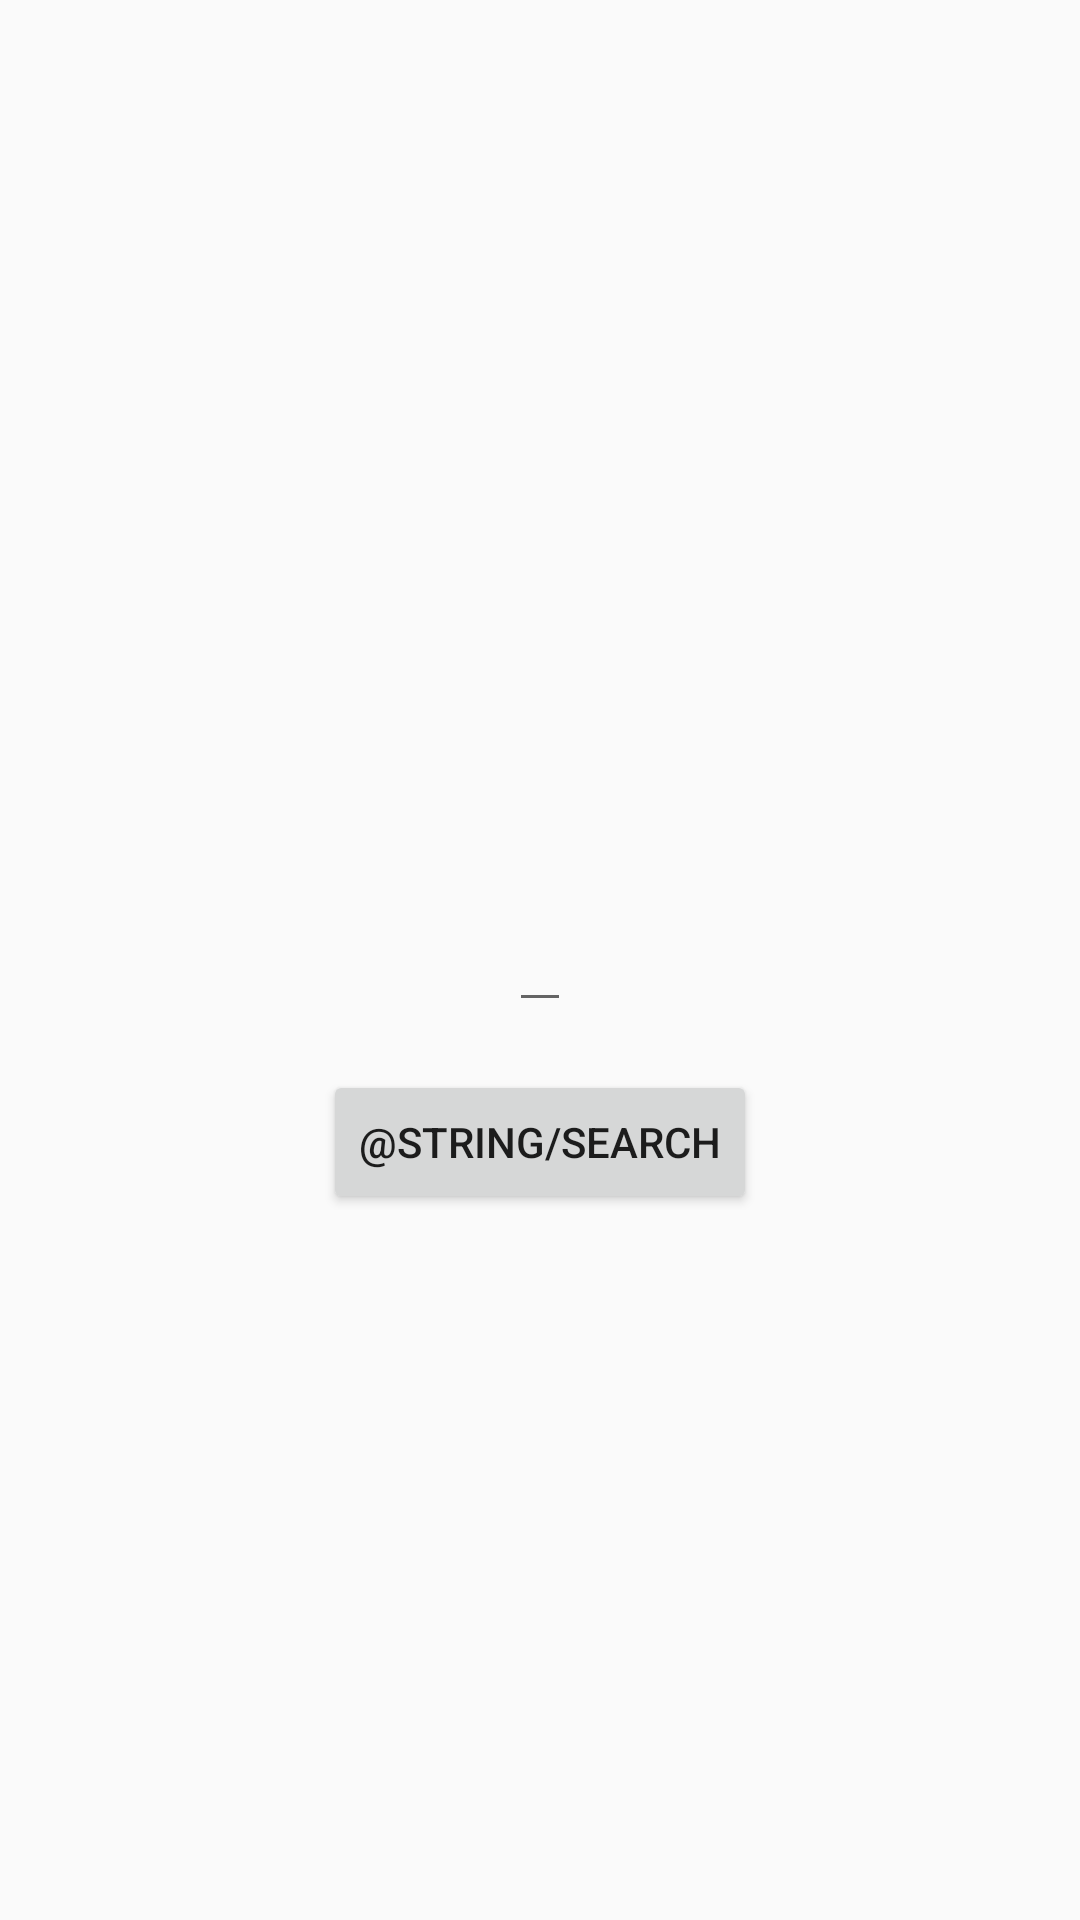

Reconstruct the res/layout file that produces this screen, plus the resources it refers to.
<!-- AndroidManifest.xml: application theme AppTheme -->
<!-- res/layout/activity_main.xml -->
<?xml version="1.0" encoding="utf-8"?>
<androidx.constraintlayout.widget.ConstraintLayout xmlns:android="http://schemas.android.com/apk/res/android"
    xmlns:app="http://schemas.android.com/apk/res-auto"
    xmlns:tools="http://schemas.android.com/tools"
    android:layout_width="match_parent"
    android:layout_height="match_parent"
    tools:context=".MainActivity">

    <ProgressBar
        android:id="@+id/progressBar"
        style="?android:attr/progressBarStyle"
        android:layout_width="wrap_content"
        android:layout_height="wrap_content"
        android:indeterminate="true"
        android:visibility="gone"
        app:layout_constraintBottom_toBottomOf="parent"
        app:layout_constraintEnd_toEndOf="parent"
        app:layout_constraintStart_toStartOf="parent"
        app:layout_constraintTop_toTopOf="parent" />

    <EditText
        android:id="@+id/editTextSearch"
        android:layout_width="wrap_content"
        android:layout_height="wrap_content"
        app:layout_constraintBottom_toBottomOf="parent"
        app:layout_constraintLeft_toLeftOf="parent"
        app:layout_constraintRight_toRightOf="parent"
        app:layout_constraintTop_toTopOf="parent" />

    <Button
        android:id="@+id/buttonSearch"
        android:layout_width="wrap_content"
        android:layout_height="wrap_content"
        android:layout_marginTop="16dp"
        android:text="@string/search"
        app:layout_constraintEnd_toEndOf="parent"
        app:layout_constraintStart_toStartOf="parent"
        app:layout_constraintTop_toBottomOf="@+id/editTextSearch" />

</androidx.constraintlayout.widget.ConstraintLayout>
<!-- resources referenced by this layout -->
<resources>
  <style name="AppTheme" parent="Theme.AppCompat.Light.DarkActionBar">
          
          <item name="colorPrimary">@color/colorPrimary</item>
          <item name="colorPrimaryDark">@color/colorPrimaryDark</item>
          <item name="colorAccent">@color/colorAccent</item>
      </style>
  <!-- not gathered from this repository: default colours our renderer supplied (Android Studio template values) -->
  <color name="colorPrimary">#FF6200EE</color>
  <color name="colorPrimaryDark">#FF3700B3</color>
  <color name="colorAccent">#FF03DAC5</color>
</resources>
